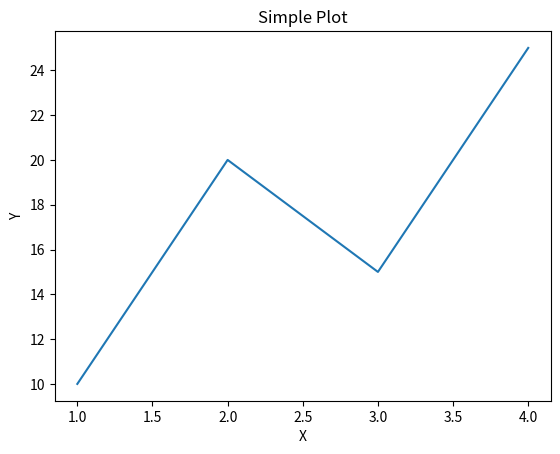

The script that saved this image:
import matplotlib.pyplot as plt

x = [1, 2, 3, 4]
y = [10, 20, 15, 25]

plt.plot(x, y)
plt.title("Simple Plot")
plt.xlabel("X")
plt.ylabel("Y")
plt.show()
